Dataset: classification (GitHub, DylanHughes02/fruit-detection-project). Classes: apple, banana, orange, pear.

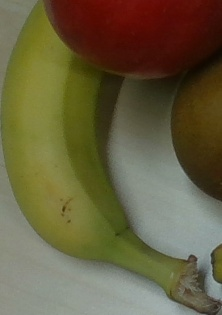
Label: banana

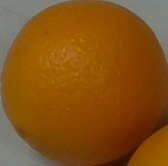
Label: orange

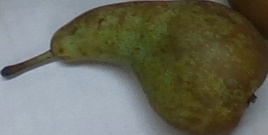
Label: pear

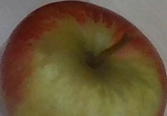
Label: apple

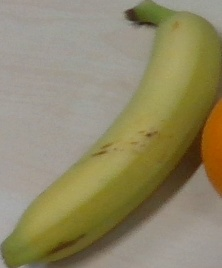
Label: banana
